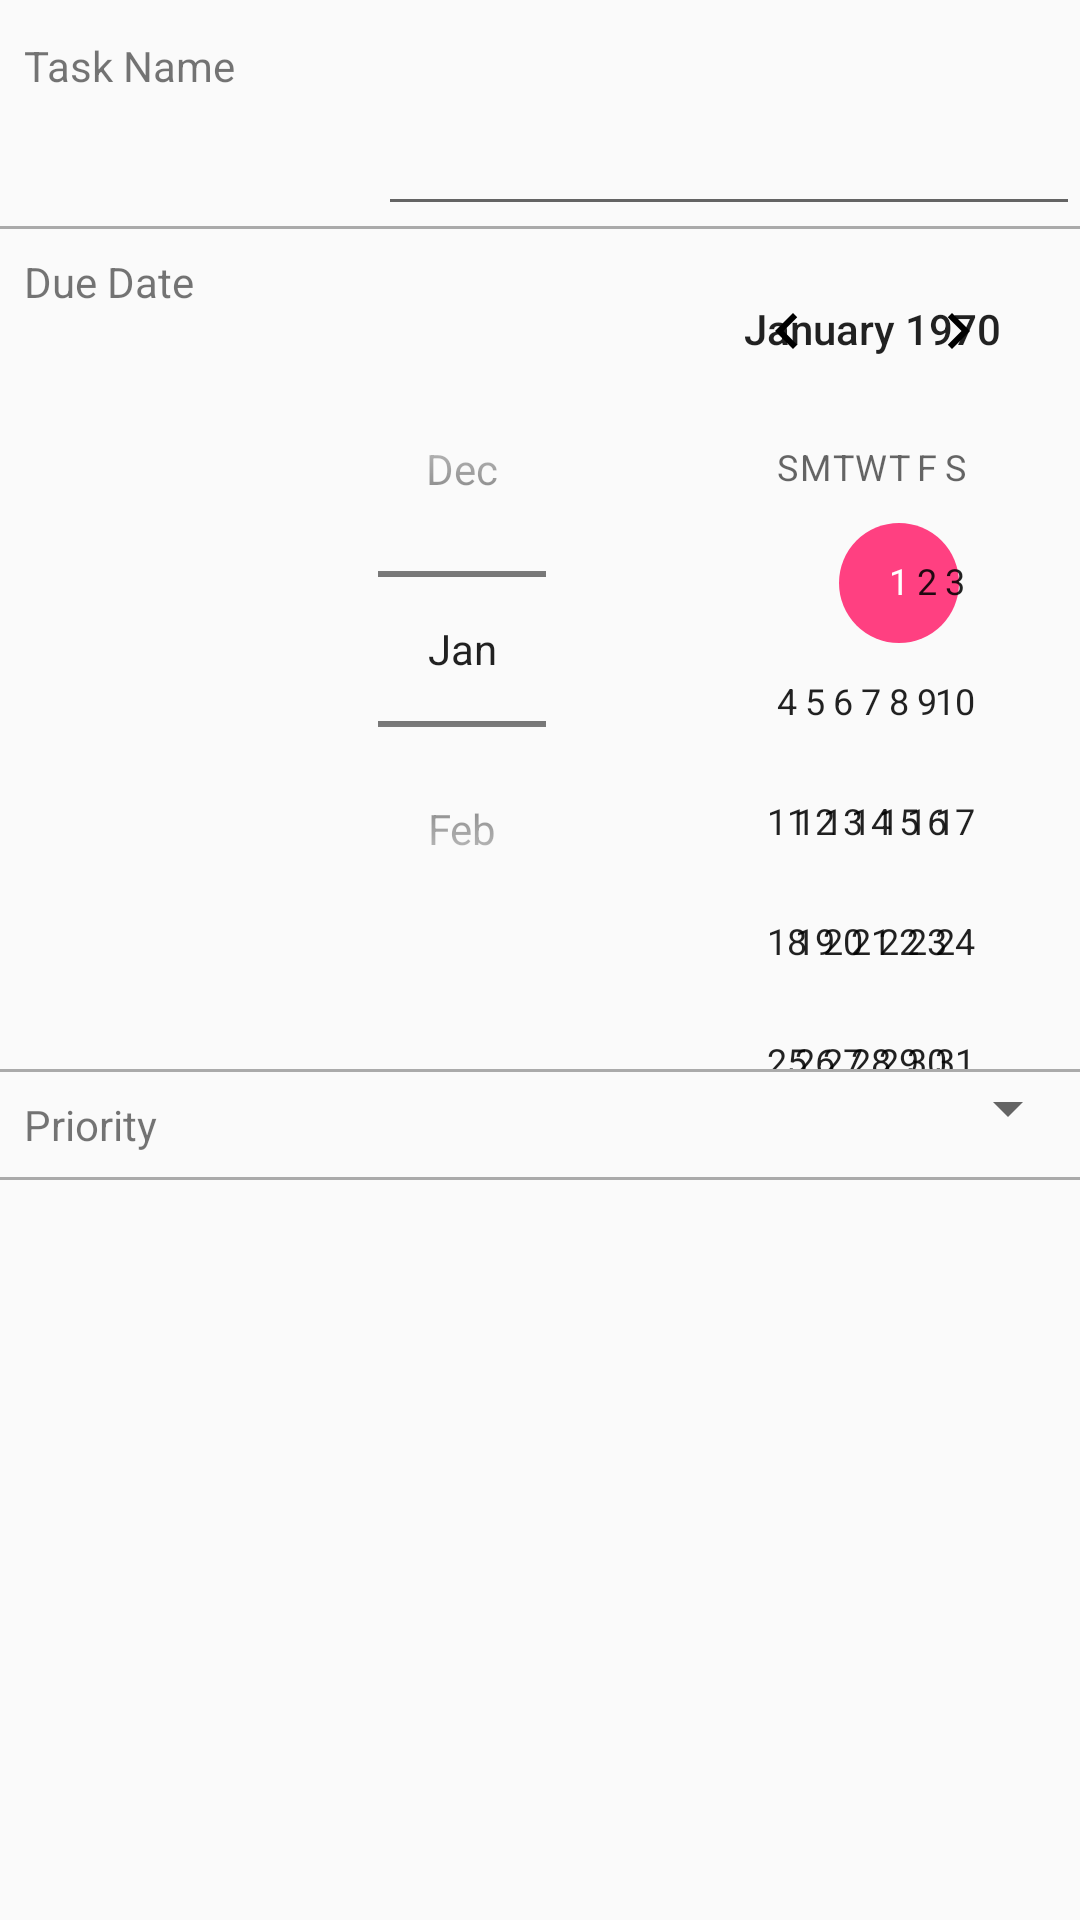

Layout XML and referenced resources for this Android screen:
<!-- AndroidManifest.xml: application theme AppTheme -->
<!-- res/layout/content_edit_item.xml -->
<?xml version="1.0" encoding="utf-8"?>
<LinearLayout xmlns:android="http://schemas.android.com/apk/res/android"
    xmlns:app="http://schemas.android.com/apk/res-auto"
    xmlns:tools="http://schemas.android.com/tools"
    android:layout_width="match_parent"
    android:layout_height="match_parent"
    app:layout_behavior="@string/appbar_scrolling_view_behavior"
    tools:context="com.codepath.simplydo.activities.EditItemActivity"
    tools:showIn="@layout/activity_edit_item"
    android:orientation="vertical">

    <LinearLayout
        android:layout_width="match_parent"
        android:layout_height="wrap_content"
        android:orientation="horizontal">

        <TextView
            android:id="@+id/tvDescLabelEdit"
            android:layout_width="0dp"
            android:layout_height="wrap_content"
            android:layout_weight=".35"
            android:text="@string/task_name"
            android:padding="@dimen/listItems"/>

        <EditText
            android:id="@+id/etTaskNameEdit"
            android:layout_width="0dp"
            android:layout_height="wrap_content"
            android:layout_alignParentTop="true"
            android:layout_centerHorizontal="true"
            android:layout_marginTop="35dp"
            android:layout_weight="0.65"
            android:ems="10"
            android:inputType="textMultiLine"
            tools:layout_editor_absoluteX="85dp"
            tools:layout_editor_absoluteY="234dp"
            android:padding="@dimen/listItems"/>

    </LinearLayout>

    <View
        android:layout_width="match_parent"
        android:layout_height="1dp"
        android:background="@android:color/darker_gray"/>

    <LinearLayout
        android:layout_width="match_parent"
        android:layout_height="wrap_content"
        android:orientation="horizontal">

        <TextView
            android:id="@+id/txDateLabelEdit"
            android:layout_width="0dp"
            android:layout_height="wrap_content"
            android:layout_weight=".35"
            android:text="@string/due_date"
            android:padding="@dimen/listItems"/>

        <DatePicker
            android:id="@+id/dpDueDateEdit"
            android:layout_width="0dp"
            android:layout_height="wrap_content"
            android:layout_centerHorizontal="true"
            android:layout_centerVertical="true"
            android:datePickerMode="spinner"
            android:layout_weight="0.65"/>

    </LinearLayout>

    <View
        android:layout_width="match_parent"
        android:layout_height="1dp"
        android:background="@android:color/darker_gray"/>

    <LinearLayout
        android:layout_width="match_parent"
        android:layout_height="wrap_content"
        android:orientation="horizontal">

        <TextView
            android:id="@+id/tvPriorityLabelEdit"
            android:layout_width="0dp"
            android:layout_height="wrap_content"
            android:layout_weight=".35"
            android:text="@string/priority"
            android:padding="@dimen/listItems"/>

        <Spinner
            android:id="@+id/sPriorityEdit"
            android:layout_width="0dp"
            android:layout_height="wrap_content"
            android:padding="0dp"
            android:layout_weight=".65" />


    </LinearLayout>

    <View
        android:layout_width="match_parent"
        android:layout_height="1dp"
        android:background="@android:color/darker_gray"/>

</LinearLayout>
<!-- res/layout/activity_edit_item.xml (included above) -->
<?xml version="1.0" encoding="utf-8"?>
<android.support.design.widget.CoordinatorLayout xmlns:android="http://schemas.android.com/apk/res/android"
    xmlns:app="http://schemas.android.com/apk/res-auto"
    xmlns:tools="http://schemas.android.com/tools"
    android:layout_width="match_parent"
    android:layout_height="match_parent"
    tools:context="com.codepath.simplydo.activities.EditItemActivity"
    app:theme="@style/AppTheme">

    <android.support.design.widget.AppBarLayout
        android:layout_width="match_parent"
        android:layout_height="wrap_content"
        android:theme="@style/AppTheme.AppBarOverlay">

        <android.support.v7.widget.Toolbar
            android:id="@+id/toolbar"
            android:layout_width="match_parent"
            android:layout_height="?attr/actionBarSize"
            android:background="?attr/colorPrimary"
            app:popupTheme="@style/AppTheme.PopupOverlay" />

    </android.support.design.widget.AppBarLayout>

    <include layout="@layout/content_edit_item" />

    <android.support.design.widget.FloatingActionButton
        android:id="@+id/fab"
        android:layout_width="wrap_content"
        android:layout_height="wrap_content"
        android:layout_gravity="bottom|end"
        android:layout_margin="@dimen/fab_margin"
        app:srcCompat="@android:drawable/ic_menu_save"
        android:onClick="saveEditedItem"/>

</android.support.design.widget.CoordinatorLayout>
<!-- resources referenced by this layout -->
<resources>
  <dimen name="fab_margin">16dp</dimen>
  <dimen name="listItems">8dp</dimen>
  <string name="due_date">Due Date</string>
  <string name="priority">Priority</string>
  <string name="task_name">Task Name</string>
  <style name="AppTheme" parent="Theme.AppCompat.Light.DarkActionBar">
          
          <item name="colorPrimary">@color/colorPrimary</item>
          <item name="colorPrimaryDark">@color/colorPrimaryDark</item>
          <item name="colorAccent">@color/colorAccent</item>
          <item name="android:tint">@color/colorAccentTint</item>
          <item name="actionButtonStyle">@color/colorAccentTint</item>
  
  
      </style>
  <style name="AppTheme.AppBarOverlay" parent="ThemeOverlay.AppCompat.Dark.ActionBar" />
  <style name="AppTheme.PopupOverlay" parent="ThemeOverlay.AppCompat.Light" />
  <color name="colorPrimary">#3F51B5</color>
  <color name="colorPrimaryDark">#303F9F</color>
  <color name="colorAccent">#FF4081</color>
  <color name="colorAccentTint">#ffffff</color>
</resources>
